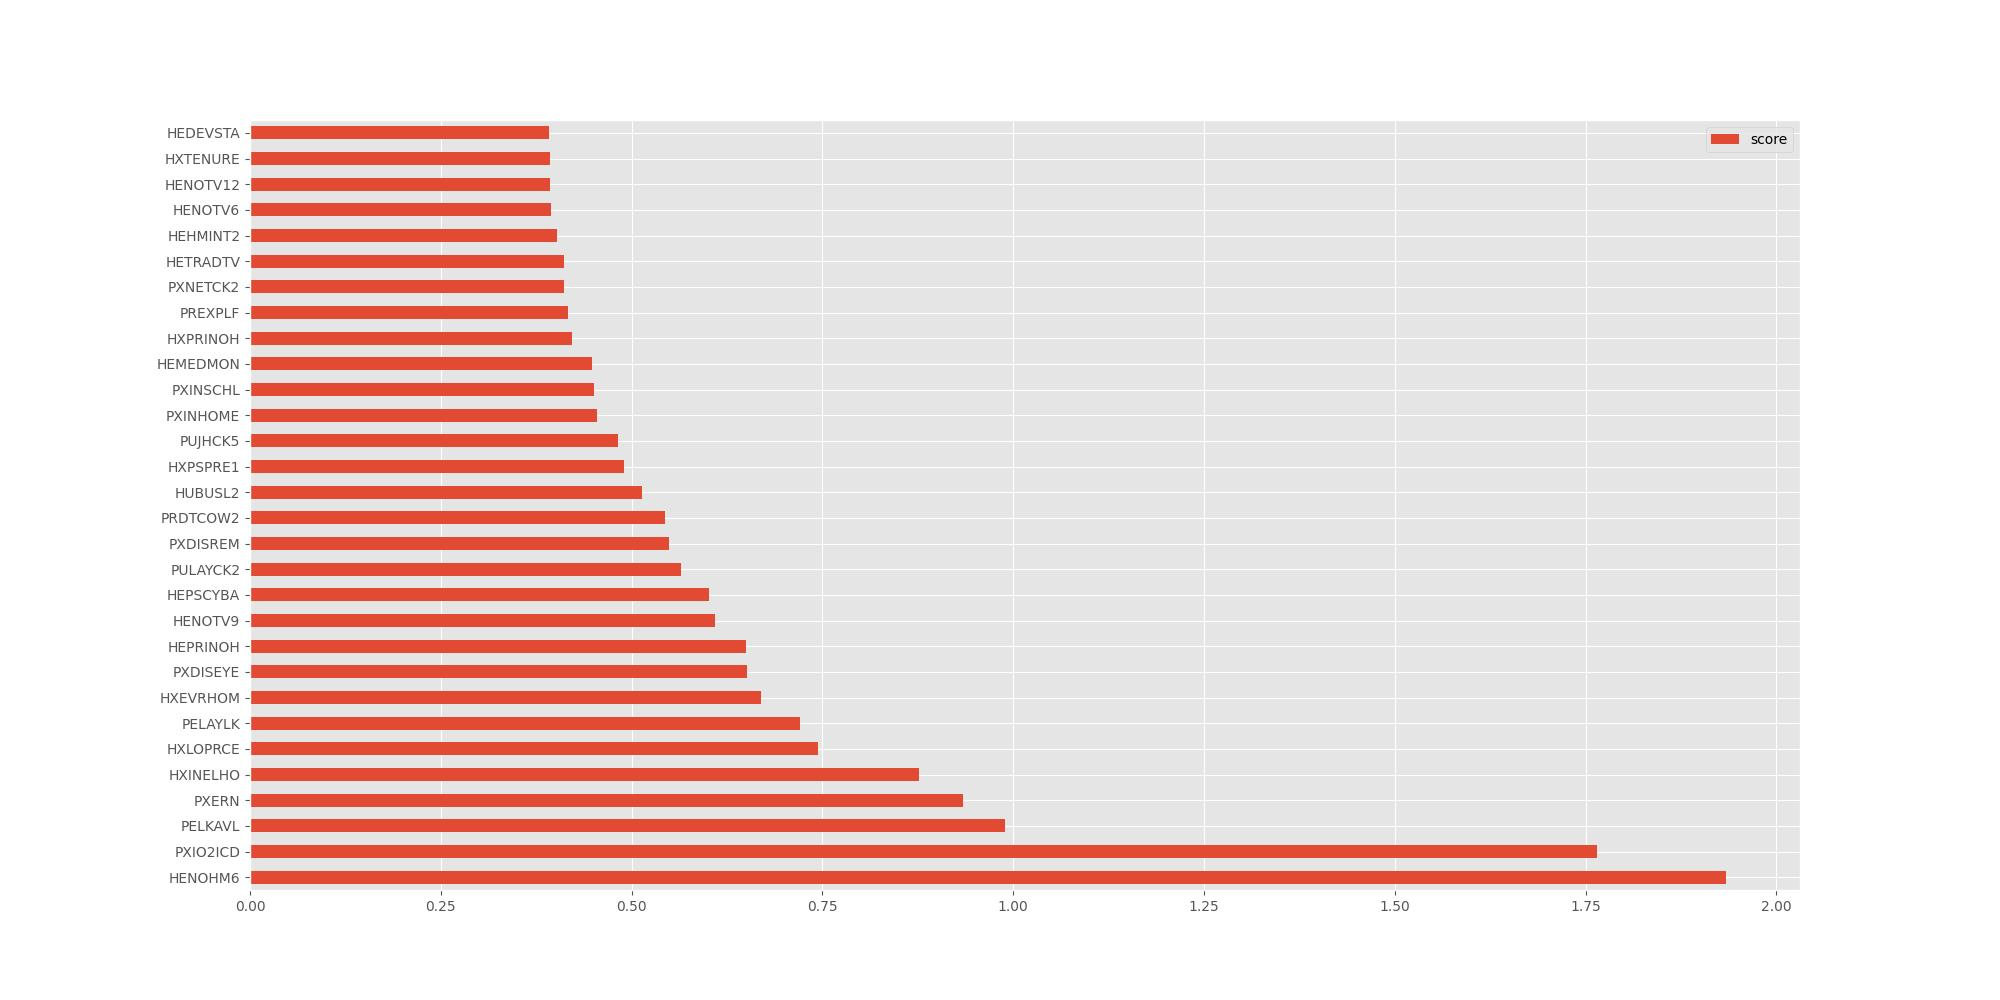

Data behind this chart, as committed beside it:
, score
HENOHM6, 1.934
PXIO2ICD, 1.765
PELKAVL, 0.99
PXERN, 0.9342
HXINELHO, 0.8772
HXLOPRCE, 0.7445
PELAYLK, 0.7208
HXEVRHOM, 0.6695
PXDISEYE, 0.6515
HEPRINOH, 0.6494
HENOTV9, 0.6098
HEPSCYBA, 0.6018
PULAYCK2, 0.5647
PXDISREM, 0.549
PRDTCOW2, 0.5444
HUBUSL2, 0.5143
HXPSPRE1, 0.4902
PUJHCK5, 0.4826
PXINHOME, 0.4549
PXINSCHL, 0.4511
HEMEDMON, 0.4485
HXPRINOH, 0.4221
PREXPLF, 0.4161
PXNETCK2, 0.4115
HETRADTV, 0.4112
HEHMINT2, 0.4018
HENOTV6, 0.3939
HENOTV12, 0.3934
HXTENURE, 0.3934
HEDEVSTA, 0.3912
HXINHOME, 0.3819
PXERNH2, 0.3774
HEINLICO, 0.374
PELAYDUR, 0.3697
HENOHM7, 0.3659
HXNOHM1, 0.3625
HUBUSL1, 0.3619
HEHOMTE3, 0.3559
HEINOTHR, 0.3548
HEHNETQL, 0.3517
PRDASIAN, 0.3505
HXTELAVL, 0.3481
PXSCHENR, 0.3478
PXHRUSL1, 0.347
PXMPHONE, 0.3435
PELKLWO, 0.3403
PRDTOCC2, 0.3377
HEMEDINF, 0.3308
PUJHCK3, 0.3292
PRPERTYP, 0.3291
PEPDEMP2, 0.3246
PELKFTO, 0.3233
HEMEDREC, 0.3195
PXWEARAB, 0.3167
HEINSCHL, 0.3154
PELAYAVL, 0.3151
GTMETSTA, 0.3145
STATE, 0.314
PXDISEAR, 0.3116
HUBUSL3, 0.3112
... 437 more rows
